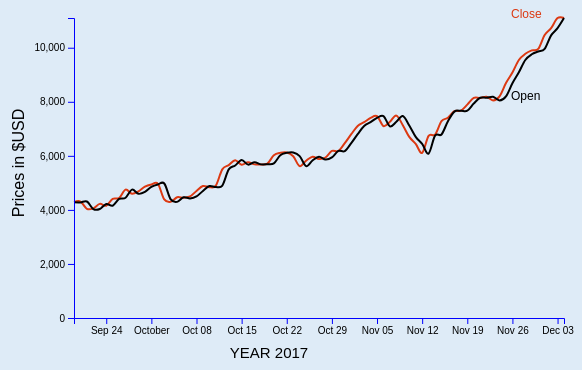
D3 v4 page, settled after 360 driven frames (6 s of simulated time); the page loaded 1 data file(s).


            // add a header
            d3.select("body").append("h2").text("BITCOIN TRADING PLATFORM");

            // set the dimensions and margins of the graph
            var margin = {top: 20, right:10, bottom: 20, left: 50},
            width = 550 - margin.left - margin.right,
            height =350 - margin.top - margin.bottom;

            var parseDate=d3.timeParse("%m/%d/%y")

            var svg = d3.select("body").append("svg")
          
            var timeGroup = svg.append("g")
                    .attr("class", "line_graph")
                    .attr("transform", "translate(" + margin.left +", 0)");
                                 

            // get the data
            d3.csv("bitcoin.csv", function(data) {

                data.forEach(function(d) {
                            d.Date=parseDate(d.Date)
                            d.Close=+d.Close;
                            d.Open=+d.Open;
                            });
                
                //time
                var x = d3.scaleTime()

                        .domain(d3.extent(data,function(d) { return d.Date;}))
                        .range([0,width])
                   

                var y = d3.scaleLinear()
                        .domain([0, d3.max(data,function(d){ return d.Close;})])
                        .range([height, 10]);


                // define the line
                var valueline = d3.line()
                    .curve(d3.curveCardinal)
                    .x(function(d) { return x(d.Date); })
                    .y(function(d) { return y(d.Close); });

                var valueline2 = d3.line()
                    .curve(d3.curveCardinal)
                    .x(function(d) { return x(d.Date); })
                    .y(function(d) { return y(d.Open); });
                
         
                // Add the valueline path.
                timeGroup.append("path")
                      .data([data])
                      .attr("class", "line")
                      .attr("d", valueline)
                      .style("stroke", "#dc3912")
                      .attr("transform", "translate(" + margin.left +", 0)");

                timeGroup.append("text")
                .attr("transform", "translate("+(width-3)+","+ y(data[1].Close)+")")
                .attr("text-anchor","start")
                .style("fill","#dc3912")
                .attr("font-size","12")
                .text("Close");      


                timeGroup.append("path")
                      .data([data])
                      .attr("class", "line")
                      .attr("d", valueline2)
                      .style("stroke", "black")
                      .attr("transform", "translate(" + margin.left +", 0)"); 


                timeGroup.append("text")
                .attr("transform", "translate("+(width-3)+","+ y(data[10].Open)+")")
                .attr("text-anchor", "start")
                .style("fill","black")
                .attr("font-size","12")
                .text("Open"); 
        

        
                // Add the X Axis
                timeGroup.append("g")
                        .attr("class", "axisx")
                        .attr("transform", "translate(" + margin.left + "," + height + ")")
                        .call(d3.axisBottom(x).ticks(8));

                // text label for the x axis
                timeGroup.append("text")             
                      .attr("transform","translate(" + (width/2) + " ," + (height + margin.top + 20) + ")")
                      .style("text-anchor", "middle")
                      .text("YEAR 2017")
                      .attr("font-size",15)
                      .style("fill","black");        

                 // Add the Y Axis
                timeGroup.append("g")
                         .attr("class", "axisy")
                         .attr("transform", "translate(" + margin.left + ",0)")
                         .call(d3.axisLeft(y).ticks(4));


                 timeGroup.append("text")
                        .attr("text-anchor", "middle")  // this makes it easy to centre the text as the 
                        .attr("transform", "translate(0,"+(height/2)+")rotate(-90)") 
                        .text("Prices in $USD")
                        .style("fill","black");
  });
        

### data: bitcoin.csv
Date, Open, High, Low, Close, Volume (BTC), Volume (Currency), Weighted Price
12/4/17, 11097, 11100, 11091, 11100, 1.852, 20552, 11096
12/3/17, 10725, 11537, 10535, 11097, 1210, 13356729, 11040
12/2/17, 10457, 10874, 10360, 10725, 1221, 13011612, 10656
12/1/17, 9956, 10636, 9414, 10474, 2428, 24404862, 10050
11/30/17, 9860, 10467, 9050, 9956, 2253, 22050702, 9785
11/29/17, 9758, 11000, 8888, 9900, 3635, 36731480, 10105
11/28/17, 9546, 9889, 9474, 9775, 2211, 21559786, 9751
11/27/17, 9090, 9589, 9090, 9547, 1641, 15383667, 9376
11/26/17, 8685, 9318, 8652, 9081, 1787, 15988873, 8949
11/25/17, 8198, 8699, 8149, 8694, 1788, 15034112, 8410
11/24/17, 8049, 8317, 7952, 8201, 1809, 14709135, 8132
11/23/17, 8187, 8208, 8000, 8049, 1696, 13734949, 8101
11/22/17, 8148, 8338, 8103, 8187, 2026, 16625834, 8207
11/21/17, 8150, 8500, 7896, 8144, 2740, 22424119, 8184
11/20/17, 7935, 8170, 7835, 8141, 2475, 19744231, 7977
11/19/17, 7670, 7980, 7520, 7894, 1309, 10160171, 7763
11/18/17, 7669, 7795, 7405, 7671, 715.9, 5472806, 7645
11/17/17, 7636, 7801, 7568, 7651, 1326, 10236042, 7722
11/16/17, 7280, 7498, 7197, 7410, 1997, 14605868, 7315
11/15/17, 6791, 7322, 6783, 7282, 3130, 22415175, 7160
11/14/17, 6748, 6954, 6600, 6786, 1437, 9753763, 6788
11/13/17, 6084, 7123, 6023, 6740, 3288, 21926516, 6670
11/12/17, 6441, 6690, 5553, 6111, 4098, 25383742, 6195
11/11/17, 6700, 6949, 6251, 6441, 2090, 13708182, 6559
11/10/17, 7123, 7241, 6500, 6700, 1918, 13327134, 6949
11/9/17, 7475, 7489, 7051, 7135, 1799, 12969525, 7210
11/8/17, 7260, 7850, 7000, 7489, 2344, 17431172, 7437
11/7/17, 7092, 7380, 7069, 7260, 1167, 8465531, 7253
11/6/17, 7470, 7566, 6976, 7100, 1784, 13038889, 7308
11/5/17, 7403, 7700, 7365, 7470, 2571, 19328147, 7518
11/4/17, 7246, 7498, 7065, 7403, 2421, 17625119, 7281
11/3/17, 7107, 7500, 7001, 7246, 2949, 21565814, 7313
11/2/17, 6802, 7449, 6701, 7107, 2953, 20779470, 7038
11/1/17, 6469, 6800, 6396, 6800, 2264, 14858032, 6563
10/31/17, 6177, 6478, 6150, 6469, 2398, 15118881, 6305
10/30/17, 6180, 6218, 6057, 6177, 2457, 15086005, 6141
10/29/17, 5941, 6248, 5889, 6180, 2314, 13930034, 6020
10/28/17, 5866, 6000, 5835, 5939, 1768, 10459299, 5915
10/27/17, 5969, 6060, 5815, 5883, 3040, 18022880, 5929
10/26/17, 5830, 6052, 5746, 5969, 3319, 19635493, 5915
10/25/17, 5619, 5832, 5530, 5821, 2893, 16473547, 5695
10/24/17, 5989, 5999, 5557, 5618, 2485, 14309889, 5758
10/23/17, 6124, 6155, 5900, 5983, 2589, 15629636, 6036
10/22/17, 6110, 6160, 5900, 6124, 1640, 9938198, 6059
10/21/17, 6023, 6200, 5971, 6110, 1840, 11222552, 6098
10/20/17, 5720, 6067, 5589, 6023, 2296, 13400692, 5837
10/19/17, 5690, 5785, 5576, 5711, 1702, 9706667, 5705
10/18/17, 5684, 5700, 5175, 5680, 3878, 21246132, 5478
10/17/17, 5763, 5775, 5555, 5684, 2487, 14114411, 5675
10/16/17, 5675, 5780, 5602, 5763, 2034, 11533722, 5671
10/15/17, 5844, 5850, 5400, 5671, 2403, 13507835, 5620
10/14/17, 5641, 5850, 5567, 5838, 1599, 9122994, 5704
10/13/17, 5500, 5932, 5461, 5657, 3410, 19354638, 5676
10/12/17, 4900, 5500, 4885, 5500, 3352, 17492850, 5219
10/11/17, 4844, 4962, 4841, 4900, 879.8, 4315886, 4906
10/10/17, 4883, 5004, 4834, 4841, 1485, 7296754, 4914
10/9/17, 4702, 4970, 4651, 4883, 1660, 7989296, 4813
10/8/17, 4498, 4748, 4460, 4701, 1290, 5951409, 4613
10/7/17, 4425, 4500, 4390, 4498, 1644, 7261011, 4417
10/6/17, 4468, 4515, 4380, 4445, 5048, 22477104, 4453
... 17 more rows